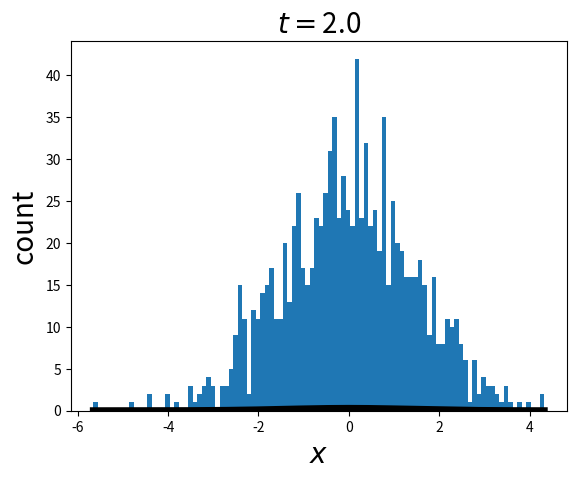
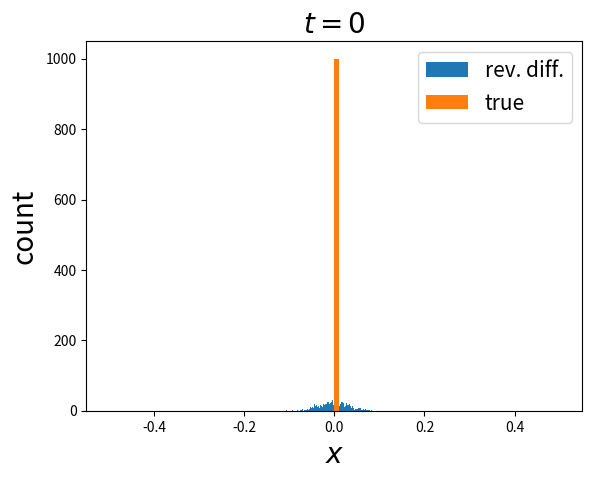
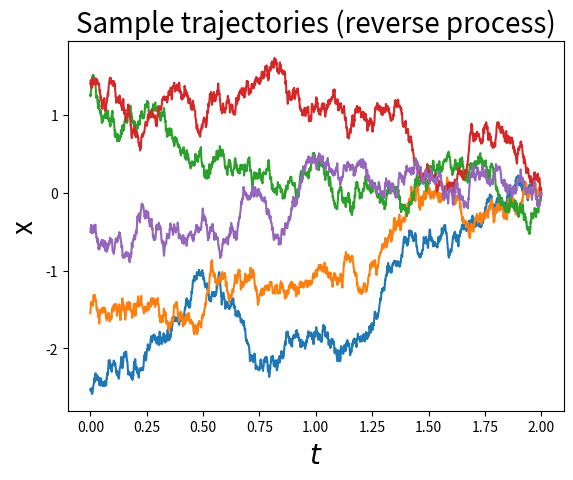

These charts were generated, in order, by the following Python code:
import numpy as np
import matplotlib.pyplot as plt
from scipy.stats import norm

# Exact transition probability for 1D diffusion
def transition_probability_diffusion_exact(x, t, params):
  x0, sigma= params['x0'], params['sigma']

  pdf = norm.pdf(x, loc=x0, scale=np.sqrt((sigma**2)*t))  # pdf of normal distribution with mean x0 and variance (sigma^2)*t
  return pdf

def f_diff_simple(x, t, params):
    return np.zeros((*x.shape,))

def g_diff_simple(x, t, params):
    sigma = params["sigma"]
    return sigma * np.ones((*x.shape,))

def f_diff_simple_rev(x, t, params):
    T = params["T"]
    return -f_diff_simple(x, T-t, params) + (g_diff_simple(x, T-t, params))**2 * score(x, T-t, params)

def g_diff_simple_rev(x, t, params):
    sigma = params["sigma"]
    return sigma * np.ones((*x.shape,))

def score(x, t, params):
    sigma = params["sigma"]
    score_ = (x0 - x) / ((sigma**2) * t)
    return score_
    
# Simulate SDE with drift function f and noise amplitude g for arbitrary number of steps
def SDE_simulation(x0, nsteps, dt, f, g, params):
    t = 0
    x_traj = np.zeros((nsteps + 1, *x0.shape))
    x_traj[0] = np.copy(x0)
    
    # Perform many Euler-maruyama time steps
    for i in range(nsteps):
        random_normal = np.random.randn(*x0.shape)
        x_traj[i+1] = x_traj[i] + f(x_traj[i], t, params) * dt + g(x_traj[i], t, params) * np.sqrt(dt) * random_normal
        t = t + dt
        
    return x_traj

if __name__ == "__main__":
    sigma = 1         # noise amplitude for 1D diffusion

    num_samples = 1000
    x0 = np.zeros(num_samples)    # initial condition for diffusion

    nsteps = 2000      # number of simulation steps
    dt = 0.001          # size of small time steps 
    T = nsteps*dt
    t = np.linspace(0, T, nsteps + 1)

    params = {'sigma': sigma, 'x0':x0, 'T':T}
    
    # Forward simulate the model. Then reverse diffuse the results.
    x_traj = SDE_simulation(x0, nsteps, dt, f_diff_simple, g_diff_simple, params)
    # Reverse diffusion
    x_traj_rev = SDE_simulation(x0=x_traj[-1], nsteps=nsteps, \
        dt=dt, f=f_diff_simple_rev, g=g_diff_simple_rev, params=params)
    
    # Compute exact transition probability 
    x_f_min, x_f_max = np.amin(x_traj[-1]), np.amax(x_traj[-1])
    num_xf = 1000
    x_f_arg = np.linspace(x_f_min, x_f_max, num_xf)
    pdf_final = transition_probability_diffusion_exact(x_f_arg, T, params)

    # Plot final distribution (distribution after diffusion / before reverse diffusion)
    plt.hist(x_traj[-1], bins=100)
    plt.plot(x_f_arg, pdf_final, color='black', linewidth=5)
    plt.title("$t = $"+str(T), fontsize=20)
    plt.xlabel("$x$", fontsize=20)
    plt.ylabel("count", fontsize=20)
    plt.show()
    plt.savefig('reverse_initial_distribution.png')
    plt.clf()

    # Plot initial distribution (distribution before diffusion / after reverse diffusion)
    #fig, ax = plt.subplots(1, 2, width=)
    plt.hist(x_traj_rev[-1], bins=100, label='rev. diff.')
    plt.hist(x_traj[0], bins=100, label='true')

    plt.title("$t = 0$", fontsize=20)
    plt.xlabel("$x$", fontsize=20)
    plt.ylabel("count", fontsize=20)
    plt.legend(fontsize=15)
    plt.show()
    plt.savefig('reverse_final_distribution.png')
    plt.clf()

    # Plot some trajectories
    sample_trajectories = [0, 1, 2, 3, 4]
    for s in sample_trajectories:
        plt.plot(t, x_traj_rev[:,s])
    plt.title("Sample trajectories (reverse process)", fontsize=20)
    plt.xlabel("$t$", fontsize=20)
    plt.ylabel("x", fontsize=20)
    plt.show()
    plt.savefig('reverse_trajectories.png')
    plt.clf()
